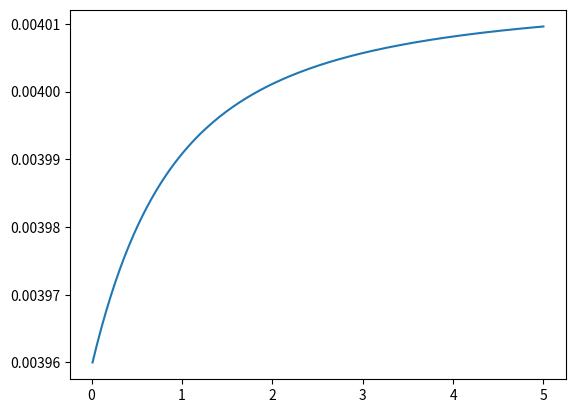

The matplotlib source for this figure:


# Imports
import math
import numpy as np
import scipy.integrate as integrate
import matplotlib.pyplot as plt


c = 3 * 10**5 #km.s-1
h = 0.7
H_0 = 100 * h #km s−1 Mpc−1

D_H = (c/H_0) # Mpc
t_H = 1 / H_0 # !!!!!!!!!!!!!!!!!!!!!!!!!!!!!!!!!!!!!!!!!!!!!!!!!!!!


# David Hogg Paper
EDS = np.array([1, 0, 0])
LD = np.array([0.05, 0, 0.95])
HL = np.array([0.2, 0.8, 0])

#Msci paper
LCDM = np.array([0.3, 0.7, 0])
EDS = np.array([1, 0, 0])
OCDM = ([0.3, 0, 0.7])

wBasic = np.array([-1, 0])
w8 = np.array([-0.8, 0])
w9 = np.array([-0.9, 0])
w11 = np.array([-1.1, 0])
w12 = np.array([-1.2, 0])

zArray = np.linspace(0.01, 5, num = 200)

# Schechter parameters
CanonicalSchechter = np.array([3.96*10**-3, 0.79*10**-3,-0.35, -1.47, 1010.66])









def Ez(z, OmeM, OmeCos, OmeK, w0, w1): #Doesn't switch equation automatically
    if OmeK > 0: # Is this distribution of equations true?
        return np.sqrt(OmeM * (1 + z)**3 + OmeK * (1 + z)**2 + OmeCos)
    elif OmeK == 0:
        return np.sqrt(OmeM * (1 + z)**3 + (1 - OmeM) * (1 + z)**(3 * (1 + w0 + w1)) * np.exp(-3 * w1 * z))




# Lookback time

def LBTime(z, OmeM, OmeCos, OmeK, w0, w1):
    integral = integrate.quad(lambda Z: 1/((1+Z)*Ez(Z, OmeM, OmeCos, OmeK, w0, w1)), 0, z) # integration holds error
    return integral[0] * t_H

LBTimeVec = np.vectorize(LBTime, excluded=['ws'])






# Density Change

def Mergers(z, OmeM, OmeCos, OmeK, w0, w1, OriginalDensity):
    Times = LBTimeVec(z, OmeM, OmeCos, OmeK, w0, w1)
    print(Times)
    
    Densities = np.zeros(len(z))
    
    Densities[0] = OriginalDensity
    print(Densities)
    
    for i, time in enumerate(Times):
        if i == 0:
            continue
        
        print(i)
        
        print(Times[i])
        print(Densities[i - 1])
        
        Densities[i] = Densities[i - 1] * (1 + (Times[i] - Times[i - 1]))
    
    return Densities
    
    
    
    
Evol = Mergers(zArray, LCDM[0], LCDM[1], LCDM[2], wBasic[0], wBasic[1], CanonicalSchechter[0])

plt.plot(zArray, Evol)
plt.show()







